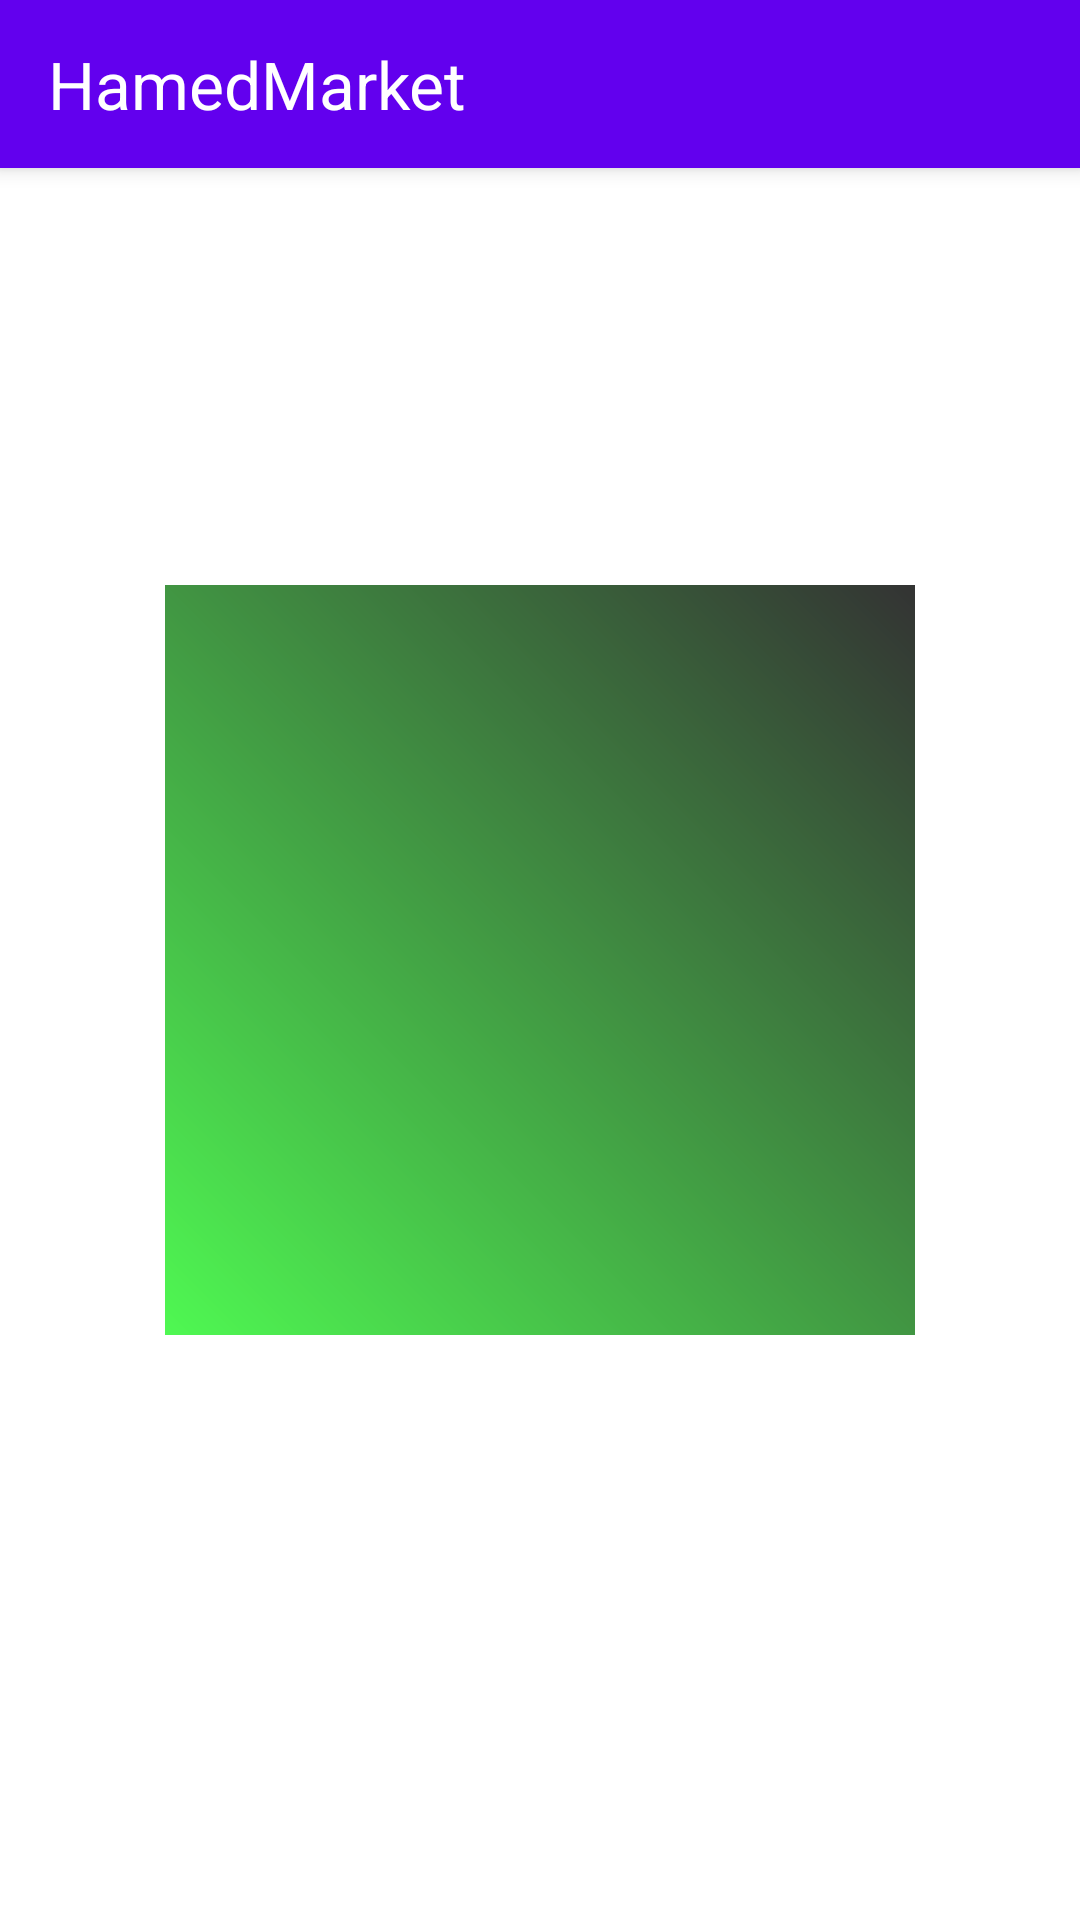

Android layout source for this screen:
<!-- AndroidManifest.xml: application theme Theme.HamedMarket -->
<!-- res/layout/activity_main.xml -->
<?xml version="1.0" encoding="utf-8"?>
<androidx.drawerlayout.widget.DrawerLayout
    android:id="@+id/drawer"
    xmlns:android="http://schemas.android.com/apk/res/android"
    xmlns:app="http://schemas.android.com/apk/res-auto"
    xmlns:tools="http://schemas.android.com/tools"
    android:layout_width="match_parent"
    android:layout_height="match_parent"
    android:background="@color/white"
    android:fitsSystemWindows="true"
    tools:openDrawer="start"
    tools:context=".MainActivity">

    <include
        layout="@layout/app_bar_layout"
        android:layout_width= "match_parent"
        android:layout_height= "match_parent" />

    <com.google.android.material.navigation.NavigationView
        android:id= "@+id/nav_view"
        android:layout_width= "280dp"
        android:layout_height= "match_parent"
        android:layout_gravity= "start"
        android:fitsSystemWindows= "true"
        app:headerLayout= "@layout/nav_header_main"
        app:menu= "@menu/activity_main_drawer" />

</androidx.drawerlayout.widget.DrawerLayout>
<!-- res/layout/app_bar_layout.xml (included above) -->
<?xml version="1.0" encoding="utf-8"?>
<androidx.coordinatorlayout.widget.CoordinatorLayout xmlns:android="http://schemas.android.com/apk/res/android"
    android:layout_width="match_parent"
    android:layout_height="match_parent"
    xmlns:tools="http://schemas.android.com/tools"
    xmlns:app="http://schemas.android.com/apk/res-auto"
    android:background="@color/white"
    tools:context=".MainActivity">

    <com.google.android.material.appbar.AppBarLayout
        android:id="@+id/appbar_main"
        android:layout_width="match_parent"
        android:layout_height="wrap_content"
        android:background="@color/purple_500">

        <com.google.android.material.appbar.MaterialToolbar
            android:id="@+id/custom_toolbar"
            android:layout_width="match_parent"
            android:layout_height="wrap_content">

            <LinearLayout
                android:orientation="horizontal"
                android:layout_width="match_parent"
                android:layout_height="match_parent">

                <TextView
                    android:id="@+id/tv_app_name"
                    android:layout_width="wrap_content"
                    android:layout_height="wrap_content"
                    android:text="HamedMarket"
                    android:textSize="22sp"
                    android:textAlignment="textStart"
                    android:textColor="#FFFFFF"/>



            </LinearLayout>
        </com.google.android.material.appbar.MaterialToolbar>

    </com.google.android.material.appbar.AppBarLayout>

    <include layout="@layout/content_main"/>

</androidx.coordinatorlayout.widget.CoordinatorLayout>
<!-- res/layout/nav_header_main.xml (included above) -->
<?xml version="1.0" encoding="utf-8"?>
<androidx.appcompat.widget.LinearLayoutCompat
    xmlns:android="http://schemas.android.com/apk/res/android"
    xmlns:app="http://schemas.android.com/apk/res-auto"
    xmlns:tools="http://schemas.android.com/tools"
    android:layout_width="match_parent"
    android:layout_height="230dp"
    android:background="@drawable/header_main_background"
    android:padding="12dp"
    android:orientation="vertical"
    android:layout_centerInParent="true"
    android:gravity="left|bottom">

    <ImageView
        android:id="@+id/img_user_logo"
        android:layout_width="wrap_content"
        android:layout_height="wrap_content"
        android:layout_marginTop="50dp"
        android:scaleType="centerCrop"
        android:src="@mipmap/ic_launcher"/>

    <TextView
        android:id="@+id/tv_user_username"
        android:layout_width="wrap_content"
        android:layout_height="wrap_content"
        android:layout_marginTop="8dp"
        android:text="HAMED"
        android:layout_gravity="start|bottom"
        android:textColor="@color/white"
        android:textSize="18sp"/>

    <TextView
        android:id="@+id/tv_user_email"
        android:layout_width="wrap_content"
        android:layout_height="wrap_content"
        android:layout_marginTop="8dp"
        android:text="hamedpouyanfar1987@gmail.com"
        android:textColor="@color/white"
        android:textSize="16sp"
        android:layout_gravity="start|bottom"/>

</androidx.appcompat.widget.LinearLayoutCompat>
<!-- res/layout/content_main.xml (included above) -->
<?xml version="1.0" encoding="utf-8"?>
<androidx.constraintlayout.widget.ConstraintLayout
    xmlns:android="http://schemas.android.com/apk/res/android"
    xmlns:app="http://schemas.android.com/apk/res-auto"
    android:layout_width="match_parent"
    android:layout_height="match_parent"
    xmlns:tools="http://schemas.android.com/tools"
    android:background="@color/white"
    tools:showIn="@layout/app_bar_layout">


    <ImageView
        android:id="@+id/imageView"
        android:layout_width="250dp"
        android:layout_height="250dp"
        app:layout_constraintBottom_toBottomOf="parent"
        app:layout_constraintEnd_toEndOf="parent"
        app:layout_constraintStart_toStartOf="parent"
        app:layout_constraintTop_toTopOf="parent"
        app:srcCompat="@drawable/header_main_background" />
</androidx.constraintlayout.widget.ConstraintLayout>
<!-- resources referenced by this layout -->
<resources>
  <!-- drawable header_main_background (drawable) -->
  <?xml version="1.0" encoding="utf-8"?>
  <shape android:shape="rectangle" xmlns:android="http://schemas.android.com/apk/res/android">
      <gradient android:gradientRadius="45dp"
          android:startColor="#4FF852"
          android:endColor="#333333"
          android:angle="45"/>
  </shape>
  <style name="Theme.HamedMarket" parent="Theme.MaterialComponents.NoActionBar">
          
          <item name="colorPrimary">@color/purple_500</item>
          <item name="colorPrimaryVariant">@color/purple_700</item>
          <item name="colorOnPrimary">@color/white</item>
          
          <item name="colorSecondary">@color/teal_200</item>
          <item name="colorSecondaryVariant">@color/teal_700</item>
          <item name="colorOnSecondary">@color/black</item>
          
          <item name="android:statusBarColor" tools:targetApi="l">?attr/colorPrimaryVariant</item>
          
      </style>
  <!-- not gathered from this repository: default colours our renderer supplied (Android Studio template values) -->
  <color name="purple_500">#FF6200EE</color>
  <color name="purple_700">#FF3700B3</color>
  <color name="teal_200">#FF03DAC5</color>
  <color name="teal_700">#FF018786</color>
  <color name="black">#FF000000</color>
  <color name="white">#FFFFFFFF</color>
</resources>
